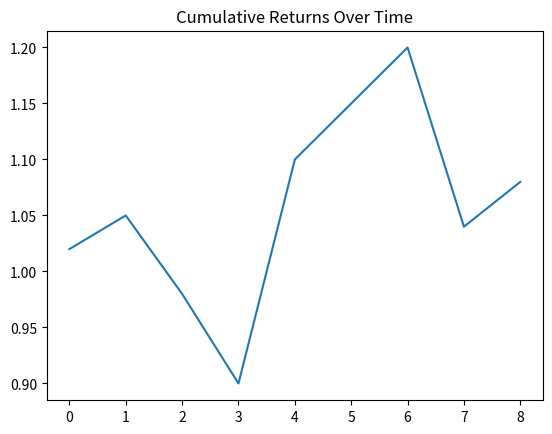

Write Python code to recreate this figure.
import numpy as np

# Create array of prices using NumPy
prices= np.array([100,102,105,98,90,110,115, 120,104,108])

# Computation of Daily Returns calculation
returns= (prices[1:]-prices[:-1])/prices[:-1]

#computation sharpe ratio
Sharpe_ratio= (np.mean(returns)/np.std(returns))*np.sqrt(252) #annualized sharpe ratio

#Computation of Cumulative Returns
Cumulative_returns= np.cumprod(1+returns)

# ploting cumulative returns
import matplotlib.pyplot as plt
plt.plot(Cumulative_returns)
plt.title("Cumulative Returns Over Time")
plt.show()
